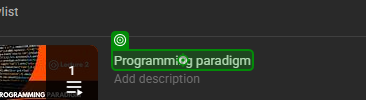
Task: Add student to google sheet
Workflow: PickPlaylist

Step 1: click on the link '*{0}*' in window 'Channel content - YouTube Studio' (chrome.exe)

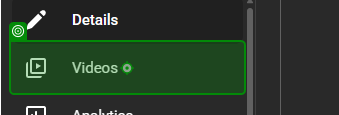
Step 2: click on the tp-yt-paper-icon-item in window '*- YouTube Studio' (chrome.exe)
